Run: headless pygame with SDL's dummy video driver; simulated clock (each Clock.tick advances the game by its frame time, no real sleeping); random seed 0; keys injected as events and as key.get_pressed() state; mouse plan: one left click at the window centre at the start of phase 2, then a move to the lower-right quarter at the start of phase 3.
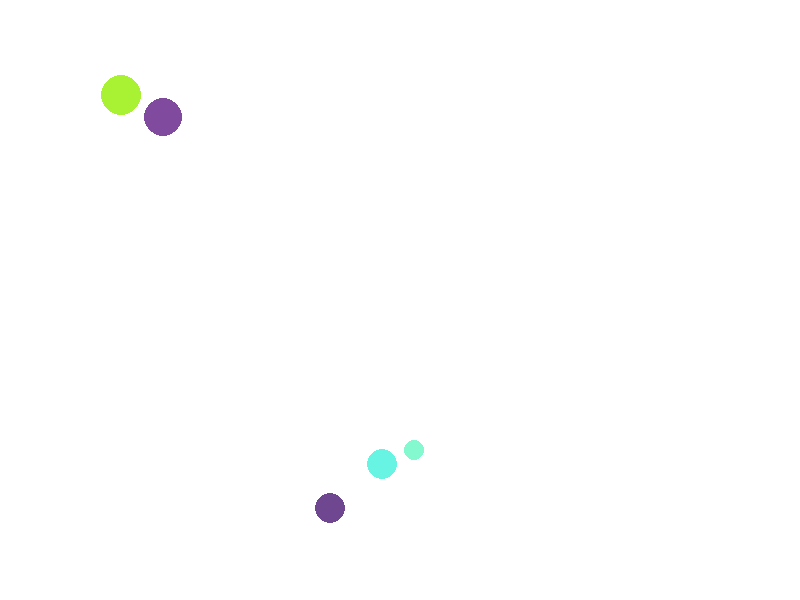
Frame 1 of 4 · flips 1–60 · no input
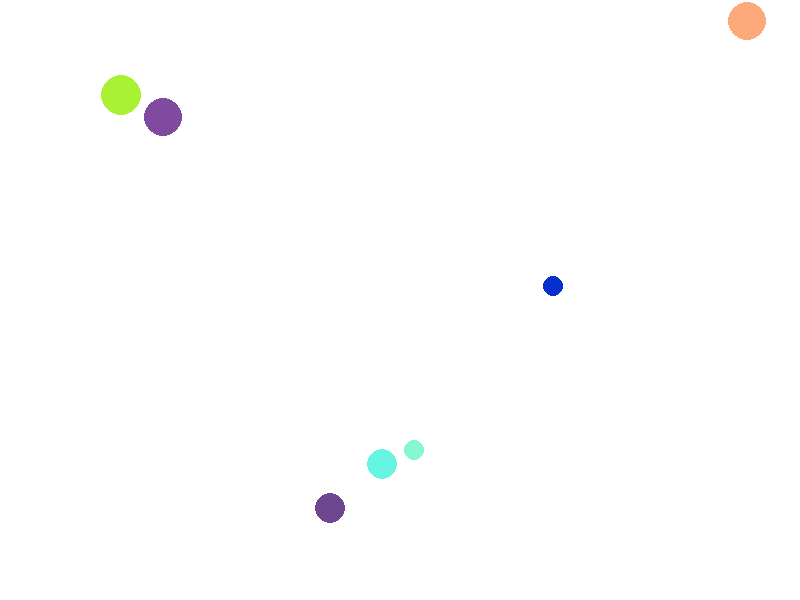
Frame 2 of 4 · flips 61–180 · clicked the window centre · tapped SPACE, RETURN · held RIGHT (→), D
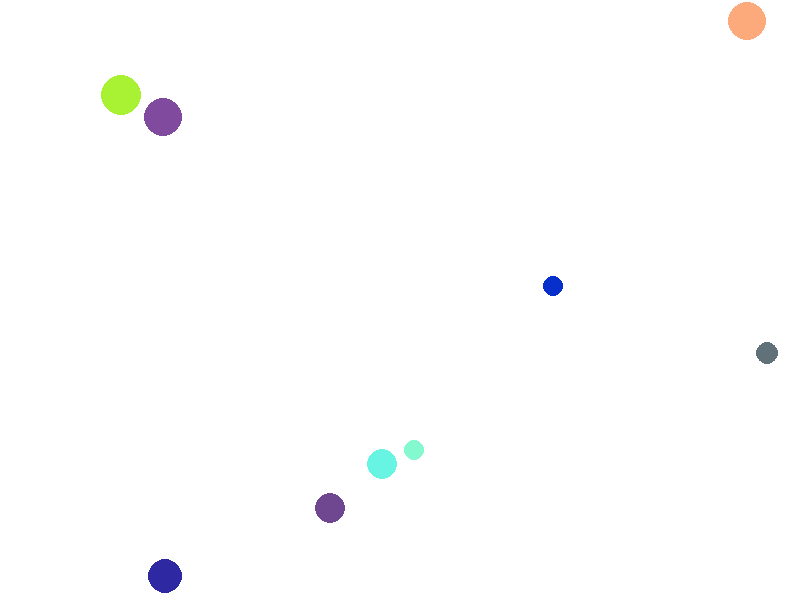
Frame 3 of 4 · flips 181–300 · moved the mouse to the lower-right quarter · held DOWN (↓), S
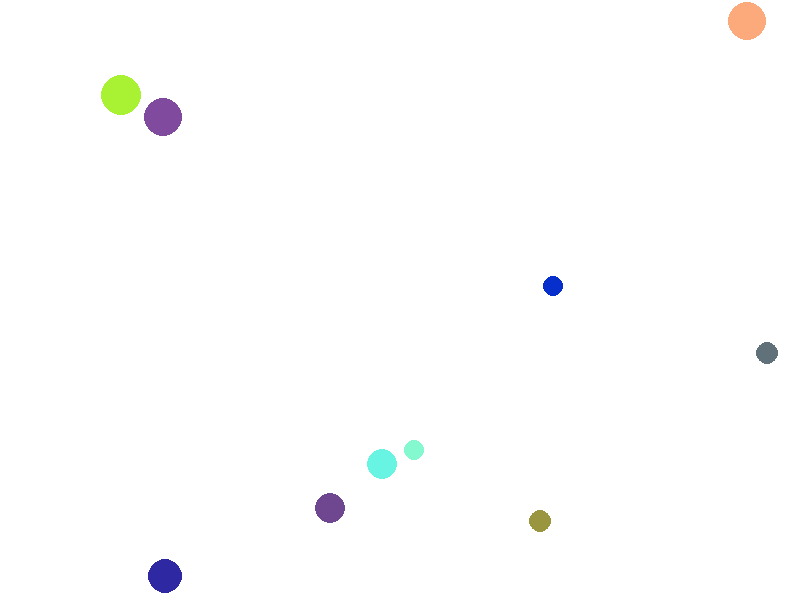
Frame 4 of 4 · flips 301–420 · held LEFT (←), A, UP (↑), W

The pygame program that drew these frames:

###################################################################################################
# Writer : Onpinya Phokhahutthakosol
# Student ID : 62-010126-2026-1
# Subject ID : 010123131 Software Development Practice I
# File Name : Assignment I version 3 (latest version).py
###################################################################################################

# import all of libraries for using in this program
import pygame
import random

# setting width, height and frame per second
WIDTH, HEIGHT, FPS = 800, 600, 5

# initialize pygame
pygame.init()

# setting width x height of screen
screen = pygame.display.set_mode( (WIDTH, HEIGHT) )
# setting color of screen
screen.fill((255, 255, 255))
# setting name of screen
pygame.display.set_caption('Hidden Circle Game')
# setting clock for pygame
clock = pygame.time.Clock()

# creating class name 'Circle' for drawing circles
class Circle():

    def __init__(self):
        # random x point on x-axis between 20 to width-20 pixels. Because of protecting to draw out of frame's screen
        self.x = random.randint(20, WIDTH-20)
        # random y point on y-axis between 20 to height-20 pixels. This is the same reason of random x point
        self.y = random.randint(20, HEIGHT-20)
        # random radius for each circle
        self.radius = random.randint(10, 20)
        # random color for each circle
        self.color = (random.randint(0, 255), random.randint(0, 255), random.randint(0, 255))
        
    def draw(self):
        # 'draw_circle' method in 'Circle' class for using PyGame to draw circle
        draw_circle = pygame.draw.circle(screen, self.color, (self.x, self.y), self.radius)
        pygame.display.update()
        return draw_circle

    def hidden(self):
        # 'hidden_circle' method in 'Circle' class for using PyGame to draw circle for hidden the largest circle
        hidden_circle = pygame.draw.circle(screen, (255, 255, 255), (self.x, self.y), self.radius)
        pygame.display.update()
        return hidden_circle

# 'checkOverlap' function for checking when each circles overlapped
def checkOverlap(x1, y1, diameter1, x2, y2, diameter2):
    r1 = diameter1 / 2
    r2 = diameter2 / 2
    if ( ( (x1-x2)**2 + (y1-y2)**2 ) >= (r1+r2)**2 ):
        return True
    elif ( ( (x1-x2)**2 + (y1-y2)**2 ) < (r1+r2)**2 ):
        return False

# 'clickCircle' function for checking what input of player click on circle
def clickCircle(x_circle, y_circle, r_circle, x_mouse, y_mouse):
    if ( ( (x_circle-x_mouse)**2 + (y_circle-y_mouse)**2 ) <= (r_circle)**2 ):
        return True
    elif ( ( (x_circle-x_mouse)**2 + (y_circle-y_mouse)**2 ) <= (r_circle)**2 ):
        return False

# random 10 circles processing
random_circles = []
num_circle = 10
all_radius = []
for i in range(num_circle):
    # set clock that has FPS = 5
    clock.tick(FPS)

    # call 'Circle' class
    circle = Circle()
    random_circles.append(circle)   # pick 'circle' object to 'random_circles list'
    all_radius.append(circle.radius)    # pick 'redius' of each object to 'all_radius list'

    # reach and check overlapped all pairs of circles
    for j in range(len(random_circles)):
        for k in range(len(random_circles)):
            if k != j:
                # using function 'checkOverlap' for all pairs of circles
                overlap = checkOverlap(random_circles[j].x, random_circles[j].y, random_circles[j].radius, 
                            random_circles[k].x, random_circles[k].y, random_circles[k].radius)
                if overlap == False:
                    # if it's overlapped, using 'Circle' class to random new circle and replace the old one
                    new_random_circles = Circle()
                    random_circles[k] = new_random_circles
                    # drawing the newest circle
                    new_random_circles.draw()
                    # if it's non-overlappe, drawing it!
                elif overlap == True:
                    random_circles[j].draw()

        # drawing all circle on screen
        screen.blit(screen, (0,0))
        # update each procressing
        pygame.display.update()

# part of running all of program
running = True
while running:

    for event in pygame.event.get():
        # checking if player close the program
        if event.type == pygame.QUIT:
            running = False

        # checking if player click the largest circle
        if event.type == pygame.MOUSEBUTTONDOWN:
            mouse_position = pygame.mouse.get_pos()
            for num in random_circles:
                click_on_circle = clickCircle(num.x, num.y, num.radius, mouse_position[0], mouse_position[1])
                if click_on_circle == True:
                    # if player click the largest circle HIDDEN IT!
                    if num.radius == max(all_radius):
                        num.hidden()
                        random_circles.remove(num)
                        all_radius.remove(max(all_radius))
    pygame.display.update()

pygame.quit()

###################################################################################################
